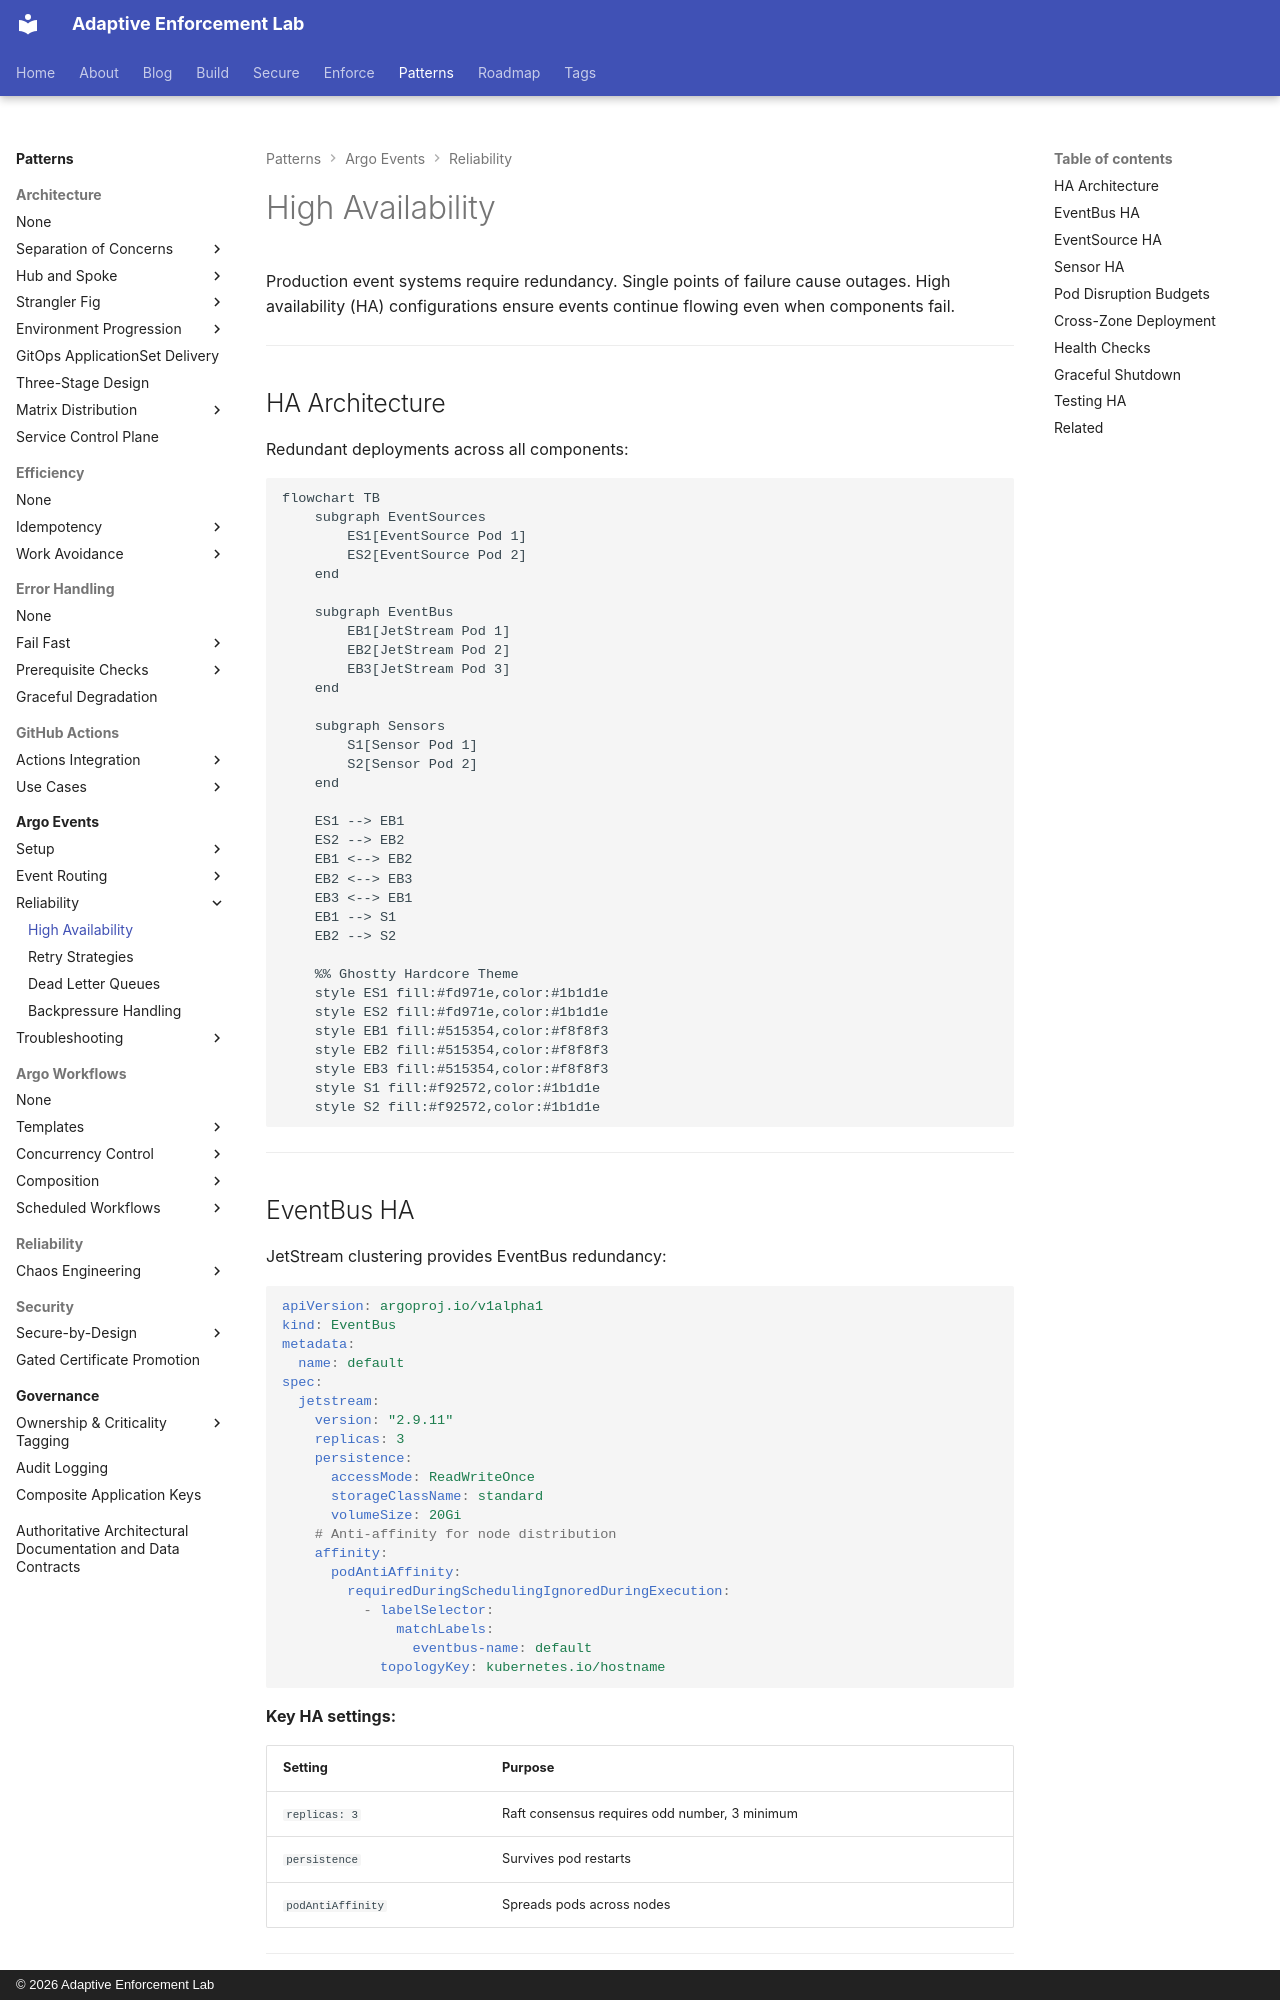

repository: adaptive-enforcement-lab/adaptive-enforcement-lab-com · page: patterns/argo-events/reliability/high-availability/index.html · generator: mkdocs · copyright: © 2026 Adaptive Enforcement Lab

---
title: High Availability
description: >-
  Eliminate single points of failure with HA configurations. Deploy redundant EventBus, EventSource, and Sensor replicas across availability zones.
provenance: human
---
# High Availability

Production event systems require redundancy. Single points of failure cause outages. High availability (HA) configurations ensure events continue flowing even when components fail.

---

## HA Architecture

Redundant deployments across all components:

```mermaid
flowchart TB
    subgraph EventSources
        ES1[EventSource Pod 1]
        ES2[EventSource Pod 2]
    end

    subgraph EventBus
        EB1[JetStream Pod 1]
        EB2[JetStream Pod 2]
        EB3[JetStream Pod 3]
    end

    subgraph Sensors
        S1[Sensor Pod 1]
        S2[Sensor Pod 2]
    end

    ES1 --> EB1
    ES2 --> EB2
    EB1 <--> EB2
    EB2 <--> EB3
    EB3 <--> EB1
    EB1 --> S1
    EB2 --> S2

    %% Ghostty Hardcore Theme
    style ES1 fill:#fd971e,color:#1b1d1e
    style ES2 fill:#fd971e,color:#1b1d1e
    style EB1 fill:#515354,color:#f8f8f3
    style EB2 fill:#515354,color:#f8f8f3
    style EB3 fill:#515354,color:#f8f8f3
    style S1 fill:#f92572,color:#1b1d1e
    style S2 fill:#f92572,color:#1b1d1e

```

---
